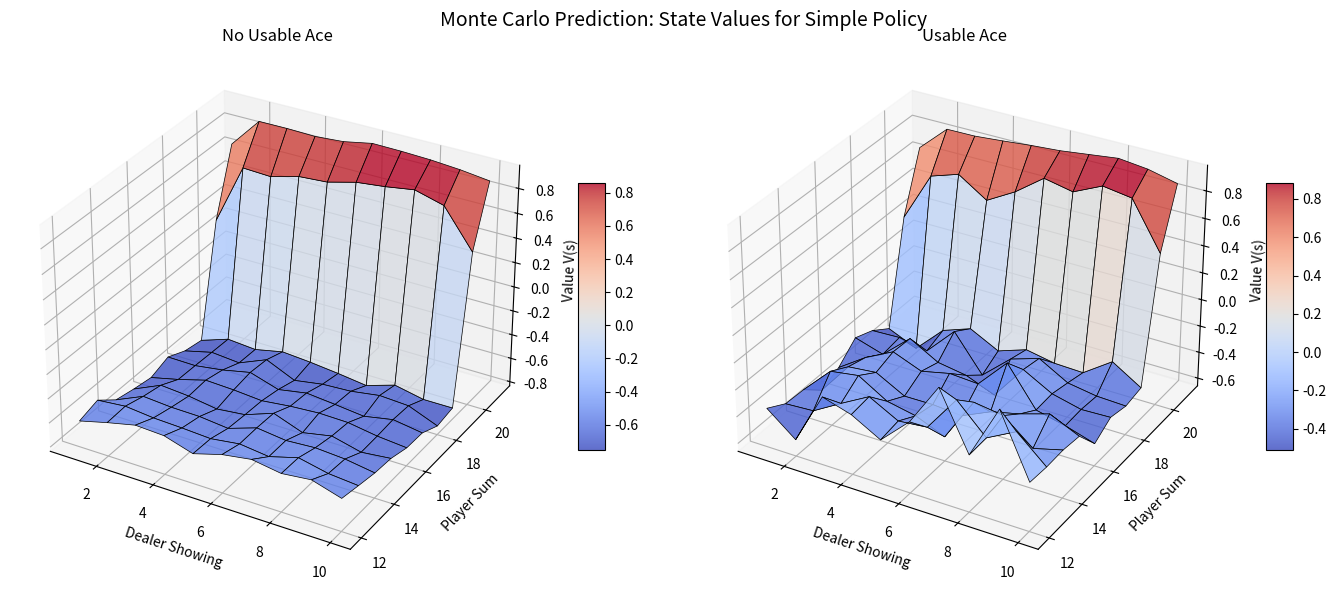

This figure's Python source:
# Step 1: Import Libraries
import numpy as np
import matplotlib.pyplot as plt
from collections import defaultdict


# Step 2: Define a Pure Python Blackjack Environment (Sutton & Barto Ch. 5)
# State: (player_sum: 12..21, dealer_showing_card: 1..10, usable_ace: bool)
# Actions: 0 = Stick, 1 = Hit

class BlackjackEnv:
    def __init__(self):
        self.actions = [0, 1]  # 0: Stick, 1: Hit
        
    def _draw_card(self):
        card = np.random.randint(1, 14)
        return min(card, 10)  # Face cards (J, Q, K) have value 10; Ace is 1
        
    def _draw_hand(self):
        return [self._draw_card(), self._draw_card()]
        
    def _get_hand_value(self, hand):
        val = sum(hand)
        has_ace = 1 in hand
        if has_ace and val + 10 <= 21:
            return val + 10, True  # Usable Ace
        return val, False
        
    def reset(self, start_state=None, start_action=None):
        if start_state is not None:
            player_sum, dealer_card, usable_ace = start_state
            self.player_hand = [1, player_sum - 11] if usable_ace else [player_sum // 2, player_sum - player_sum // 2]
            self.dealer_hand = [dealer_card, self._draw_card()]
        else:
            self.player_hand = self._draw_hand()
            while self._get_hand_value(self.player_hand)[0] < 12:
                self.player_hand.append(self._draw_card())
            self.dealer_hand = self._draw_hand()
            
        p_val, usable_ace = self._get_hand_value(self.player_hand)
        return (p_val, self.dealer_hand[0], usable_ace)
        
    def step(self, action):
        if action == 1:  # Hit
            self.player_hand.append(self._draw_card())
            p_val, usable_ace = self._get_hand_value(self.player_hand)
            if p_val > 21:
                return (p_val, self.dealer_hand[0], usable_ace), -1.0, True  # Bust
            return (p_val, self.dealer_hand[0], usable_ace), 0.0, False
        else:  # Stick: Dealer plays
            while True:
                d_val, _ = self._get_hand_value(self.dealer_hand)
                if d_val >= 17:
                    break
                self.dealer_hand.append(self._draw_card())
                
            p_val, usable_ace = self._get_hand_value(self.player_hand)
            d_val, _ = self._get_hand_value(self.dealer_hand)
            
            if d_val > 21 or p_val > d_val:
                reward = 1.0  # Player wins
            elif p_val == d_val:
                reward = 0.0  # Draw
            else:
                reward = -1.0 # Dealer wins
                
            return (p_val, self.dealer_hand[0], usable_ace), reward, True

env = BlackjackEnv()
print("Blackjack environment initialized.")


# Step 3: Monte Carlo Prediction Algorithm
def generate_episode(env, policy):
    episode = []
    state = env.reset()
    while True:
        action = policy(state)
        next_state, reward, done = env.step(action)
        episode.append((state, action, reward))
        state = next_state
        if done:
            break
    return episode

def mc_prediction(env, policy, num_episodes=50000, gamma=1.0):
    returns_sum = defaultdict(float)
    returns_count = defaultdict(int)
    V = defaultdict(float)
    
    for i in range(1, num_episodes + 1):
        episode = generate_episode(env, policy)
        states_in_episode = [x[0] for x in episode]
        
        G = 0.0
        # Backward pass from terminal step to compute returns
        for t in reversed(range(len(episode))):
            s_t, a_t, r_t = episode[t]
            G = gamma * G + r_t
            
            # First visit check
            if s_t not in states_in_episode[:t]:
                returns_sum[s_t] += G
                returns_count[s_t] += 1
                V[s_t] = returns_sum[s_t] / returns_count[s_t]
                
    return V

# Simple policy: Stick if player sum >= 20, else Hit
simple_policy = lambda s: 0 if s[0] >= 20 else 1
V_pred = mc_prediction(env, simple_policy, num_episodes=50000)
print(f"Total states evaluated: {len(V_pred)}")


# Step 4: Visualize State-Value Estimates Surface (No Usable Ace vs Usable Ace)
fig = plt.figure(figsize=(14, 6))

for idx, (usable_ace, title) in enumerate([(False, 'No Usable Ace'), (True, 'Usable Ace')]):
    ax = fig.add_subplot(1, 2, idx + 1, projection='3d')
    player_range = np.arange(12, 22)
    dealer_range = np.arange(1, 11)
    X, Y = np.meshgrid(dealer_range, player_range)
    Z = np.array([[V_pred.get((p, d, usable_ace), 0.0) for d in dealer_range] for p in player_range])
    
    surf = ax.plot_surface(X, Y, Z, cmap='coolwarm', edgecolor='k', linewidth=0.5, alpha=0.8)
    ax.set_xlabel('Dealer Showing')
    ax.set_ylabel('Player Sum')
    ax.set_zlabel('Value V(s)')
    ax.set_title(title)
    fig.colorbar(surf, ax=ax, shrink=0.5, aspect=10)

plt.suptitle("Monte Carlo Prediction: State Values for Simple Policy", fontsize=14)
plt.tight_layout()
plt.show()
